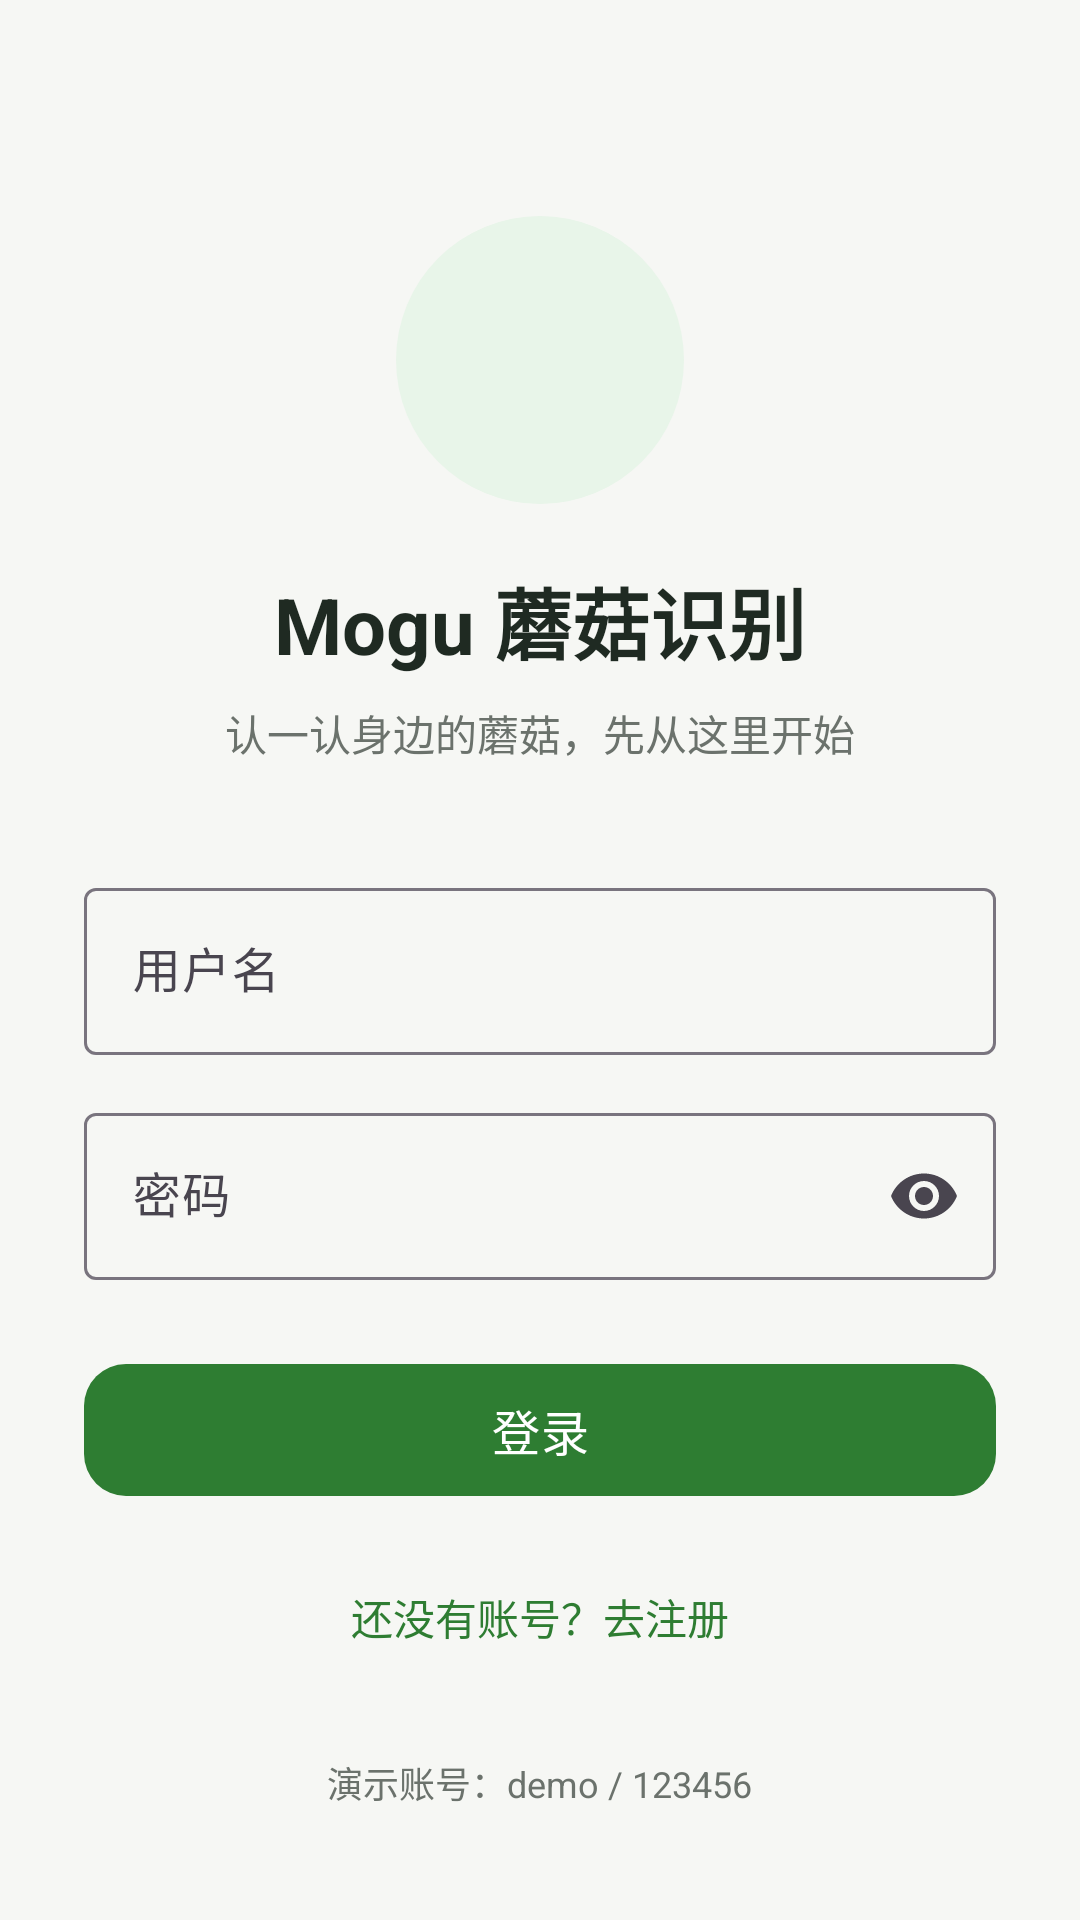

Reconstruct the res/layout file that produces this screen, plus the resources it refers to.
<!-- AndroidManifest.xml: application theme Theme.Mogu -->
<!-- res/layout/activity_login.xml -->
<?xml version="1.0" encoding="utf-8"?>
<ScrollView xmlns:android="http://schemas.android.com/apk/res/android"
    xmlns:app="http://schemas.android.com/apk/res-auto"
    android:layout_width="match_parent"
    android:layout_height="match_parent"
    android:background="@color/mogu_bg"
    android:fillViewport="true">

    <LinearLayout
        android:layout_width="match_parent"
        android:layout_height="wrap_content"
        android:gravity="center_horizontal"
        android:orientation="vertical"
        android:paddingHorizontal="28dp"
        android:paddingTop="72dp"
        android:paddingBottom="32dp">

        <ImageView
            android:layout_width="96dp"
            android:layout_height="96dp"
            android:background="@drawable/bg_avatar"
            android:contentDescription="@string/app_name"
            android:padding="20dp"
            android:src="@drawable/ic_launcher_foreground" />

        <TextView
            android:layout_width="wrap_content"
            android:layout_height="wrap_content"
            android:layout_marginTop="20dp"
            android:text="@string/login_title"
            android:textColor="@color/mogu_text_primary"
            android:textSize="26sp"
            android:textStyle="bold" />

        <TextView
            android:layout_width="wrap_content"
            android:layout_height="wrap_content"
            android:layout_marginTop="8dp"
            android:text="@string/login_subtitle"
            android:textColor="@color/mogu_text_secondary"
            android:textSize="14sp" />

        <com.google.android.material.textfield.TextInputLayout
            android:layout_width="match_parent"
            android:layout_height="wrap_content"
            android:layout_marginTop="36dp"
            android:hint="@string/login_username">

            <com.google.android.material.textfield.TextInputEditText
                android:id="@+id/etUsername"
                android:layout_width="match_parent"
                android:layout_height="wrap_content"
                android:inputType="text"
                android:maxLines="1" />
        </com.google.android.material.textfield.TextInputLayout>

        <com.google.android.material.textfield.TextInputLayout
            android:layout_width="match_parent"
            android:layout_height="wrap_content"
            android:layout_marginTop="14dp"
            android:hint="@string/login_password"
            app:endIconMode="password_toggle">

            <com.google.android.material.textfield.TextInputEditText
                android:id="@+id/etPassword"
                android:layout_width="match_parent"
                android:layout_height="wrap_content"
                android:inputType="textPassword"
                android:maxLines="1" />
        </com.google.android.material.textfield.TextInputLayout>

        <com.google.android.material.button.MaterialButton
            android:id="@+id/btnLogin"
            android:layout_width="match_parent"
            android:layout_height="52dp"
            android:layout_marginTop="24dp"
            android:text="@string/login_button"
            android:textSize="16sp"
            app:cornerRadius="14dp" />

        <ProgressBar
            android:id="@+id/progress"
            android:layout_width="28dp"
            android:layout_height="28dp"
            android:layout_marginTop="12dp"
            android:visibility="gone" />

        <TextView
            android:id="@+id/tvGoRegister"
            android:layout_width="wrap_content"
            android:layout_height="wrap_content"
            android:layout_marginTop="18dp"
            android:padding="8dp"
            android:text="@string/login_to_register"
            android:textColor="@color/mogu_green"
            android:textSize="14sp" />

        <TextView
            android:layout_width="wrap_content"
            android:layout_height="wrap_content"
            android:layout_marginTop="28dp"
            android:text="@string/login_demo_hint"
            android:textColor="@color/mogu_text_secondary"
            android:textSize="12sp" />
    </LinearLayout>
</ScrollView>
<!-- resources referenced by this layout -->
<resources>
  <color name="mogu_bg">#FFF6F7F4</color>
  <color name="mogu_green">#FF2E7D32</color>
  <color name="mogu_text_primary">#FF1F2A22</color>
  <color name="mogu_text_secondary">#FF6B726C</color>
  <!-- drawable bg_avatar (drawable) -->
  <?xml version="1.0" encoding="utf-8"?>
  <shape xmlns:android="http://schemas.android.com/apk/res/android" android:shape="oval">
      <solid android:color="@color/mogu_green_light" />
  </shape>
  <string name="app_name">Mogu 蘑菇识别</string>
  <string name="login_button">登录</string>
  <string name="login_demo_hint">演示账号：demo / 123456</string>
  <string name="login_password">密码</string>
  <string name="login_subtitle">认一认身边的蘑菇，先从这里开始</string>
  <string name="login_title">Mogu 蘑菇识别</string>
  <string name="login_to_register">还没有账号？去注册</string>
  <string name="login_username">用户名</string>
  <style name="Theme.Mogu" parent="Base.Theme.Mogu" />
  <color name="mogu_green_light">#FFE8F5E9</color>
  <style name="Base.Theme.Mogu" parent="Theme.Material3.DayNight.NoActionBar">
          <item name="colorPrimary">@color/mogu_green</item>
          <item name="colorOnPrimary">@color/white</item>
          <item name="colorPrimaryContainer">@color/mogu_green_light</item>
          <item name="colorOnPrimaryContainer">@color/mogu_green_dark</item>
          <item name="colorSecondary">@color/mogu_amber</item>
          <item name="colorOnSecondary">@color/mogu_text_primary</item>
          <item name="colorSecondaryContainer">@color/mogu_green_light</item>
          <item name="colorOnSecondaryContainer">@color/mogu_green_dark</item>
          <item name="colorSurface">@color/mogu_surface</item>
          <item name="colorOnSurface">@color/mogu_text_primary</item>
          <item name="android:colorBackground">@color/mogu_bg</item>
          <item name="android:statusBarColor">@color/mogu_bg</item>
          <item name="android:navigationBarColor">@color/mogu_surface</item>
          <item name="android:windowLightStatusBar">true</item>
          <item name="android:windowLightNavigationBar" tools:targetApi="27">true</item>
          <item name="android:windowSoftInputMode">adjustResize</item>
      </style>
  <color name="white">#FFFFFFFF</color>
  <color name="mogu_green_dark">#FF1B5E20</color>
  <color name="mogu_amber">#FFF9A825</color>
  <color name="mogu_surface">#FFFFFFFF</color>
</resources>
